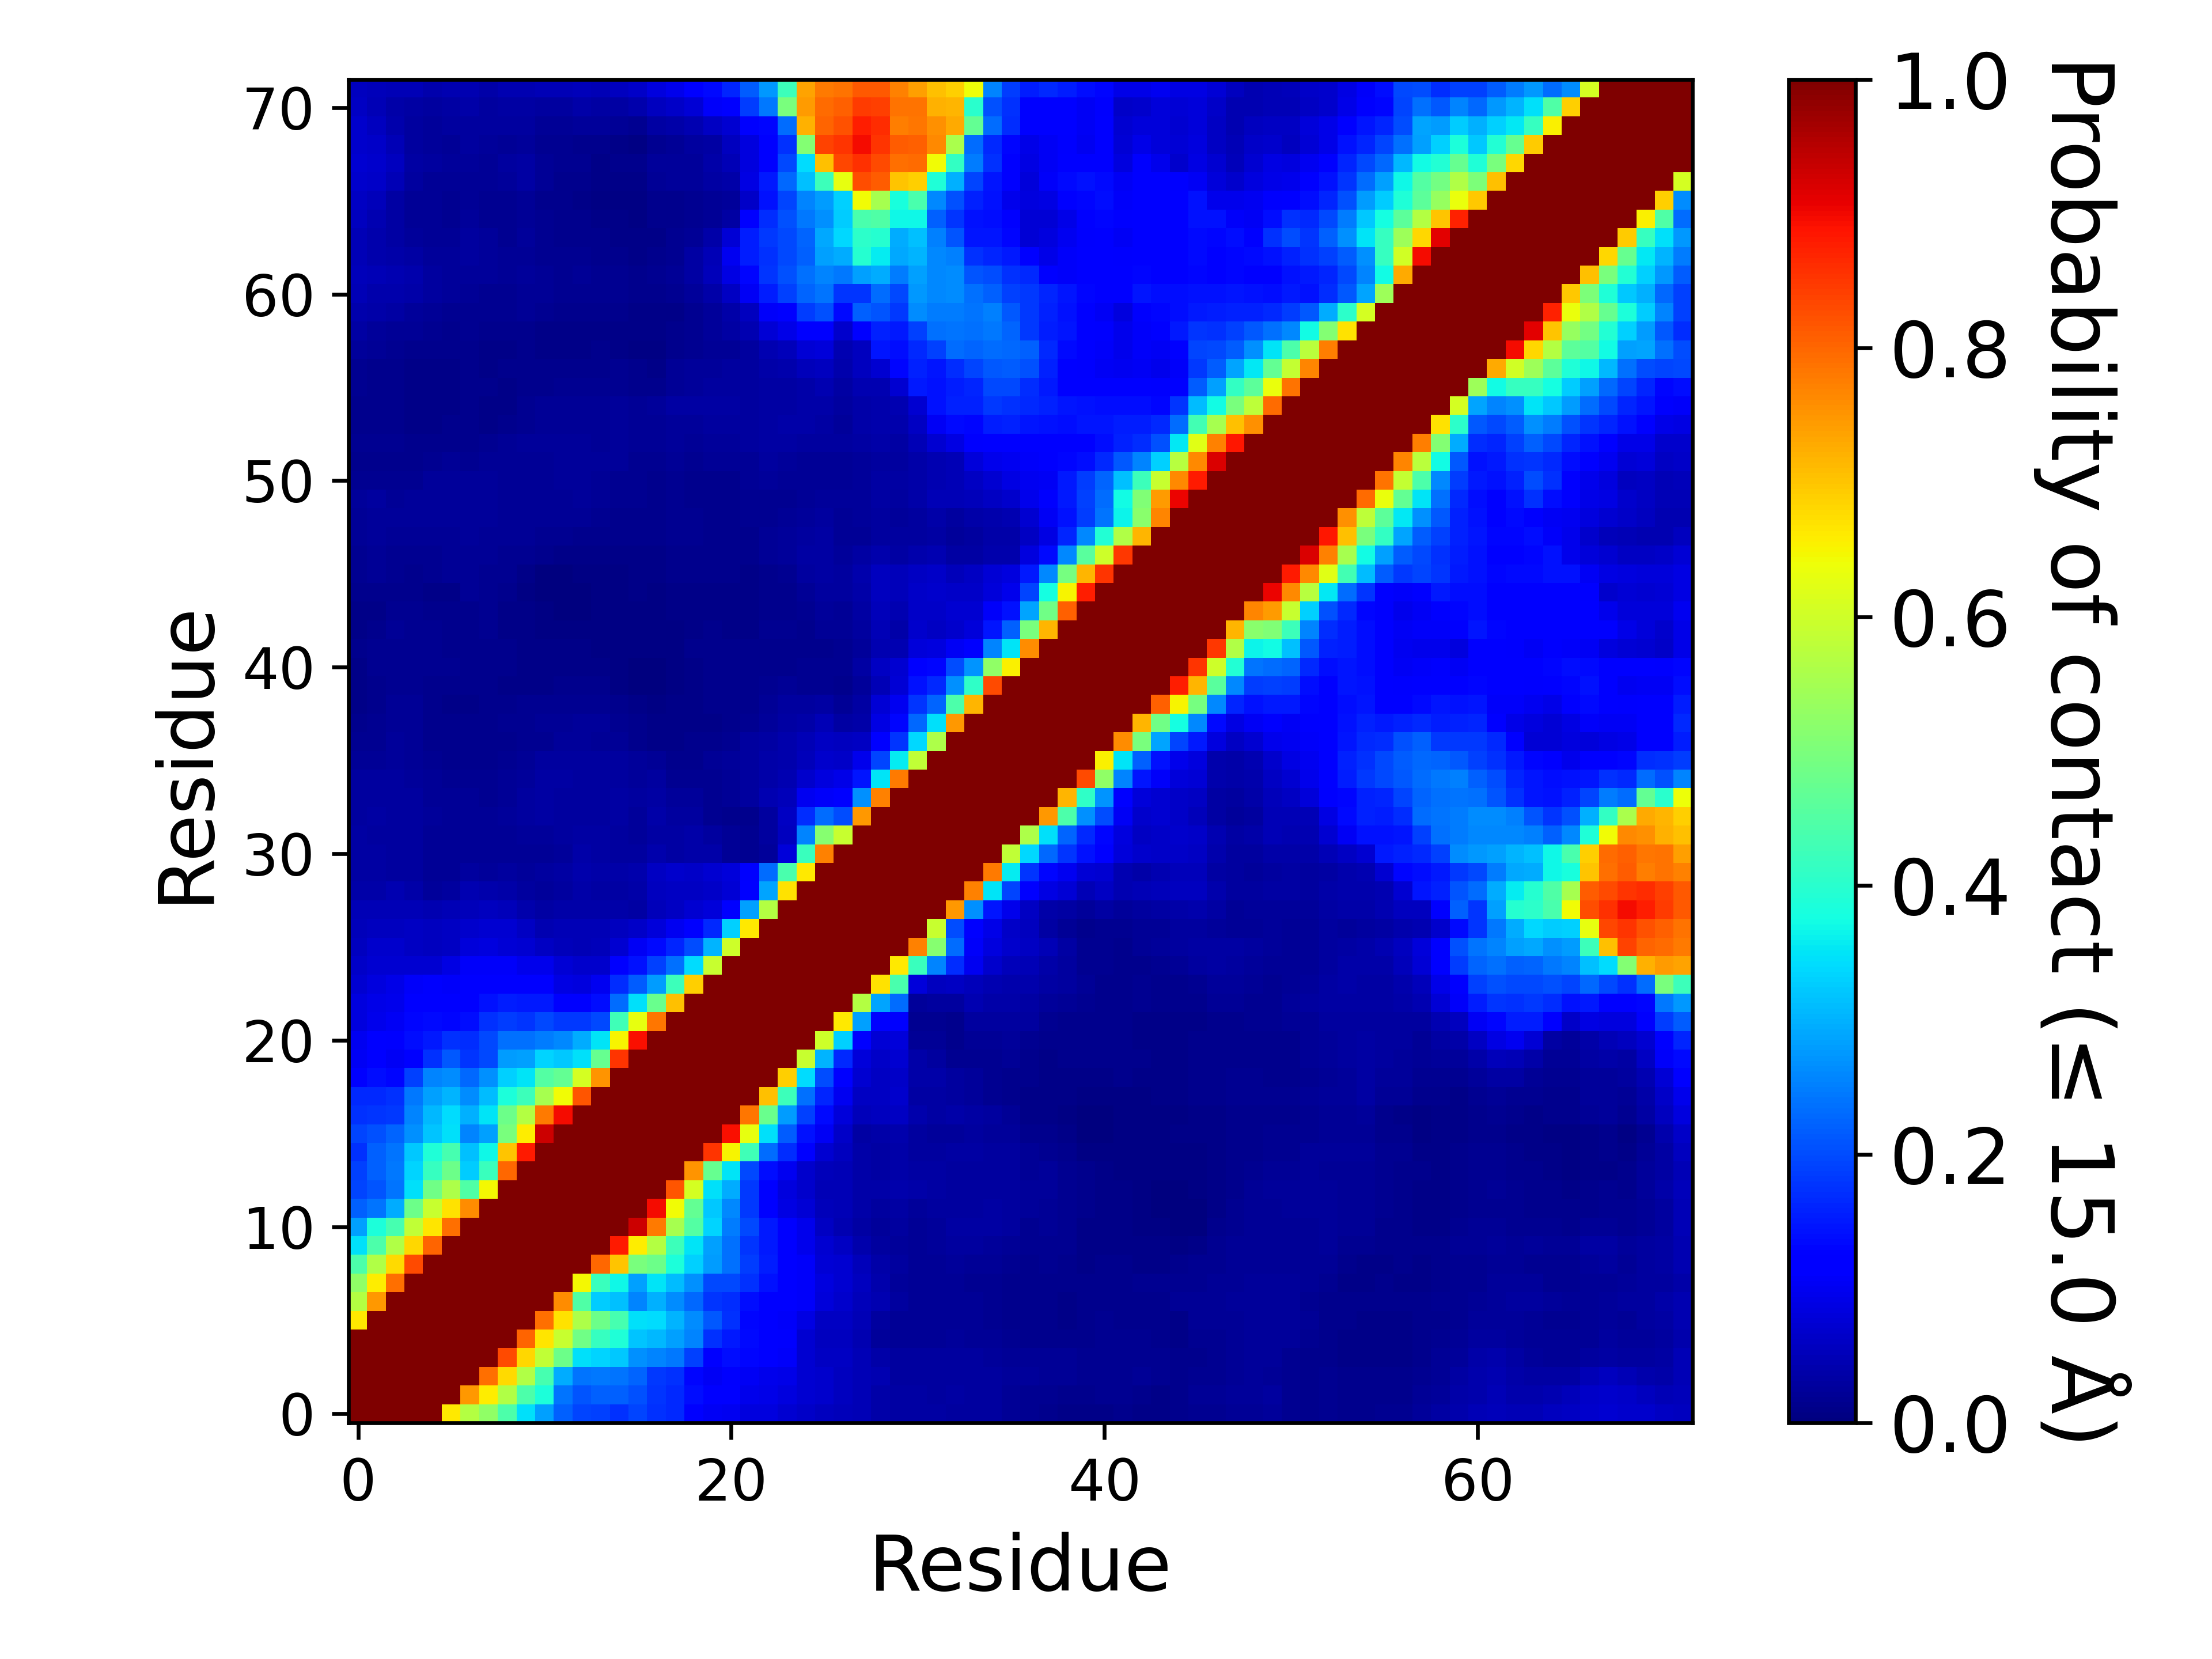

Data behind this chart, as committed beside it:
, 1, 2, 3, 4, 5, 6, 7, 8, 9, 10, 11, 12, 13, 14, 15, 16, 17, 18, 19, 20, 21, 22, 23
1, 1.0, 1.0, 1.0, 1.0, 1.0, 0.6614, 0.5665, 0.524, 0.4453, 0.3464, 0.2816, 0.2224, 0.1951, 0.1896, 0.1733, 0.1936, 0.174, 0.1649, 0.128, 0.1026, 0.1007, 0.08411, 0.08239
2, 1.0, 1.0, 1.0, 1.0, 1.0, 1, 0.7474, 0.6581, 0.5642, 0.4424, 0.3862, 0.2419, 0.2084, 0.2215, 0.2211, 0.2035, 0.176, 0.1664, 0.1399, 0.1161, 0.114, 0.09693, 0.09275
3, 1.0, 1.0, 1.0, 1.0, 1.0, 1.0, 1, 0.7929, 0.6768, 0.5661, 0.4344, 0.2955, 0.2391, 0.2456, 0.24, 0.2263, 0.1797, 0.1737, 0.1326, 0.1039, 0.1099, 0.1021, 0.09755
4, 1.0, 1.0, 1.0, 1.0, 1.0, 1.0, 1.0, 1.0, 0.8316, 0.6819, 0.5843, 0.4826, 0.3471, 0.3327, 0.3231, 0.2663, 0.2553, 0.2451, 0.1884, 0.1287, 0.1385, 0.1323, 0.1183
5, 1.0, 1.0, 1.0, 1.0, 1.0, 1.0, 1.0, 1.0, 1.0, 0.8036, 0.6653, 0.5931, 0.4881, 0.4178, 0.3893, 0.3197, 0.3073, 0.2819, 0.2545, 0.1758, 0.152, 0.1348, 0.1211
6, 0.6614, 1, 1.0, 1.0, 1.0, 1.0, 1.0, 1.0, 1.0, 1.0, 0.7901, 0.6705, 0.5593, 0.4811, 0.4345, 0.3448, 0.3408, 0.3042, 0.2642, 0.212, 0.172, 0.1317, 0.118
7, 0.5665, 0.7474, 1, 1.0, 1.0, 1.0, 1.0, 1.0, 1.0, 1.0, 1.0, 0.7613, 0.449, 0.3263, 0.3129, 0.2571, 0.2972, 0.2651, 0.23, 0.1785, 0.1716, 0.1393, 0.128
8, 0.524, 0.6581, 0.7929, 1.0, 1.0, 1.0, 1.0, 1.0, 1.0, 1.0, 1.0, 1.0, 0.6455, 0.4183, 0.3693, 0.2833, 0.3482, 0.3116, 0.266, 0.1953, 0.1978, 0.1722, 0.1414
9, 0.4453, 0.5642, 0.6768, 0.8316, 1.0, 1.0, 1.0, 1.0, 1.0, 1.0, 1.0, 1.0, 1.0, 0.798, 0.7029, 0.4984, 0.4813, 0.3855, 0.3288, 0.2797, 0.2361, 0.1845, 0.1533
10, 0.3464, 0.4424, 0.5661, 0.6819, 0.8036, 1.0, 1.0, 1.0, 1.0, 1.0, 1.0, 1.0, 1.0, 1.0, 0.8801, 0.6594, 0.5691, 0.4255, 0.3516, 0.2841, 0.2379, 0.1777, 0.1498
11, 0.2816, 0.3862, 0.4344, 0.5843, 0.6653, 0.7901, 1.0, 1.0, 1.0, 1.0, 1.0, 1.0, 1.0, 1.0, 1.0, 0.9321, 0.7798, 0.5531, 0.4525, 0.3333, 0.2497, 0.1984, 0.1504
12, 0.2224, 0.2419, 0.2955, 0.4826, 0.5931, 0.6705, 0.7613, 1.0, 1.0, 1.0, 1.0, 1.0, 1.0, 1.0, 1.0, 1, 0.8972, 0.6441, 0.4713, 0.3232, 0.2582, 0.1827, 0.1266
13, 0.1951, 0.2084, 0.2391, 0.3471, 0.4881, 0.5593, 0.449, 0.6455, 1.0, 1.0, 1.0, 1.0, 1.0, 1.0, 1.0, 1.0, 1.0, 0.8195, 0.6079, 0.3444, 0.2937, 0.1797, 0.121
14, 0.1896, 0.2215, 0.2456, 0.3327, 0.4178, 0.4811, 0.3263, 0.4183, 0.798, 1.0, 1.0, 1.0, 1.0, 1.0, 1.0, 1.0, 1.0, 1.0, 0.7524, 0.4751, 0.3515, 0.1962, 0.1393
15, 0.1733, 0.2211, 0.24, 0.3231, 0.3893, 0.4345, 0.3129, 0.3693, 0.7029, 0.8801, 1.0, 1.0, 1.0, 1.0, 1.0, 1.0, 1.0, 1.0, 1.0, 0.8552, 0.6514, 0.4286, 0.2343
16, 0.1936, 0.2035, 0.2263, 0.2663, 0.3197, 0.3448, 0.2571, 0.2833, 0.4984, 0.6594, 0.9321, 1, 1.0, 1.0, 1.0, 1.0, 1.0, 1.0, 1.0, 1.0, 0.893, 0.6293, 0.3463
17, 0.174, 0.176, 0.1797, 0.2553, 0.3073, 0.3408, 0.2972, 0.3482, 0.4813, 0.5691, 0.7798, 0.8972, 1.0, 1.0, 1.0, 1.0, 1.0, 1.0, 1.0, 1.0, 1.0, 0.7822, 0.4789
18, 0.1649, 0.1664, 0.1737, 0.2451, 0.2819, 0.3042, 0.2651, 0.3116, 0.3855, 0.4255, 0.5531, 0.6441, 0.8195, 1.0, 1.0, 1.0, 1.0, 1.0, 1.0, 1.0, 1.0, 1.0, 0.7059
19, 0.128, 0.1399, 0.1326, 0.1884, 0.2545, 0.2642, 0.23, 0.266, 0.3288, 0.3516, 0.4525, 0.4713, 0.6079, 0.7524, 1.0, 1.0, 1.0, 1.0, 1.0, 1.0, 1.0, 1.0, 1.0
20, 0.1026, 0.1161, 0.1039, 0.1287, 0.1758, 0.212, 0.1785, 0.1953, 0.2797, 0.2841, 0.3333, 0.3232, 0.3444, 0.4751, 0.8552, 1.0, 1.0, 1.0, 1.0, 1.0, 1.0, 1.0, 1.0
21, 0.1007, 0.114, 0.1099, 0.1385, 0.152, 0.172, 0.1716, 0.1978, 0.2361, 0.2379, 0.2497, 0.2582, 0.2937, 0.3515, 0.6514, 0.893, 1.0, 1.0, 1.0, 1.0, 1.0, 1.0, 1.0
22, 0.08411, 0.09693, 0.1021, 0.1323, 0.1348, 0.1317, 0.1393, 0.1722, 0.1845, 0.1777, 0.1984, 0.1827, 0.1797, 0.1962, 0.4286, 0.6293, 0.7822, 1.0, 1.0, 1.0, 1.0, 1.0, 1.0
23, 0.08239, 0.09275, 0.09755, 0.1183, 0.1211, 0.118, 0.128, 0.1414, 0.1533, 0.1498, 0.1504, 0.1266, 0.121, 0.1393, 0.2343, 0.3463, 0.4789, 0.7059, 1.0, 1.0, 1.0, 1.0, 1.0
24, 0.07287, 0.0826, 0.09185, 0.1059, 0.1095, 0.1075, 0.1135, 0.1232, 0.1236, 0.1237, 0.1134, 0.08774, 0.08472, 0.09914, 0.1701, 0.2176, 0.279, 0.4234, 0.6911, 1.0, 1.0, 1.0, 1.0
25, 0.06409, 0.07291, 0.07176, 0.07115, 0.0711, 0.08745, 0.1055, 0.1072, 0.1061, 0.09437, 0.09576, 0.07722, 0.06786, 0.067, 0.122, 0.1424, 0.1906, 0.2365, 0.3423, 0.5913, 1.0, 1.0, 1.0
26, 0.05741, 0.06685, 0.06817, 0.06206, 0.05508, 0.05992, 0.07999, 0.08528, 0.07745, 0.07105, 0.06037, 0.05183, 0.05068, 0.05268, 0.07083, 0.1022, 0.1348, 0.1605, 0.2009, 0.3015, 0.5999, 1.0, 1.0
27, 0.05356, 0.05536, 0.05756, 0.05871, 0.05662, 0.05864, 0.06986, 0.07412, 0.0705, 0.06147, 0.04643, 0.04976, 0.04896, 0.0473, 0.05842, 0.0634, 0.07835, 0.09944, 0.1217, 0.1653, 0.3292, 0.664, 1.0
28, 0.04819, 0.04709, 0.04758, 0.04954, 0.04548, 0.04723, 0.05352, 0.05475, 0.05358, 0.04236, 0.03321, 0.03644, 0.03717, 0.03732, 0.03628, 0.03376, 0.05449, 0.05912, 0.07132, 0.08141, 0.1231, 0.2814, 0.5678
29, 0.03701, 0.03596, 0.04352, 0.0382, 0.0267, 0.02806, 0.04326, 0.04187, 0.03585, 0.02805, 0.02519, 0.03118, 0.03704, 0.03158, 0.03378, 0.03601, 0.0553, 0.06009, 0.061, 0.06371, 0.07716, 0.1275, 0.2868
30, 0.03477, 0.03197, 0.03017, 0.02862, 0.02053, 0.02223, 0.0312, 0.02598, 0.02828, 0.0247, 0.02744, 0.03166, 0.0406, 0.03729, 0.03838, 0.0409, 0.06227, 0.06737, 0.06405, 0.0717, 0.07867, 0.1097, 0.2326
31, 0.03515, 0.03186, 0.02828, 0.02862, 0.02243, 0.02215, 0.02184, 0.02141, 0.02144, 0.01957, 0.02045, 0.02357, 0.0354, 0.0325, 0.02924, 0.02747, 0.04039, 0.03186, 0.036, 0.03899, 0.0232, 0.01892, 0.02507
32, 0.03286, 0.03116, 0.02765, 0.02791, 0.02243, 0.02099, 0.02174, 0.02098, 0.02292, 0.02396, 0.027, 0.02763, 0.03291, 0.03281, 0.03008, 0.02391, 0.03489, 0.03249, 0.03543, 0.03095, 0.02081, 0.01796, 0.02832
33, 0.03121, 0.03152, 0.03009, 0.03117, 0.0265, 0.02214, 0.02169, 0.02181, 0.02398, 0.02879, 0.03162, 0.02941, 0.03052, 0.03091, 0.03253, 0.02709, 0.0356, 0.02796, 0.0292, 0.01888, 0.0146, 0.01412, 0.02824
34, 0.03081, 0.03098, 0.0312, 0.02833, 0.02249, 0.01994, 0.01958, 0.01839, 0.02159, 0.02858, 0.03398, 0.0302, 0.02938, 0.02995, 0.03402, 0.02922, 0.03405, 0.0253, 0.02344, 0.01894, 0.01965, 0.03094, 0.04396
35, 0.02761, 0.02787, 0.02764, 0.02513, 0.02205, 0.01931, 0.01832, 0.01703, 0.02105, 0.02582, 0.0333, 0.03145, 0.02968, 0.02972, 0.03106, 0.02574, 0.02895, 0.01923, 0.01878, 0.01749, 0.02, 0.03007, 0.03757
36, 0.02019, 0.02267, 0.02572, 0.02188, 0.01869, 0.01328, 0.01423, 0.01393, 0.01625, 0.02305, 0.02785, 0.03002, 0.02971, 0.02973, 0.0307, 0.02366, 0.02125, 0.0154, 0.01508, 0.01972, 0.02486, 0.02956, 0.0362
37, 0.01738, 0.01945, 0.02387, 0.02159, 0.01513, 0.01181, 0.0143, 0.01341, 0.01373, 0.01671, 0.01826, 0.02383, 0.02608, 0.02246, 0.02089, 0.01375, 0.01131, 0.01062, 0.01365, 0.01521, 0.01919, 0.02766, 0.03482
38, 0.01464, 0.01599, 0.02173, 0.02059, 0.01508, 0.01188, 0.01263, 0.01408, 0.0163, 0.01837, 0.01955, 0.0233, 0.02438, 0.02394, 0.01873, 0.01207, 0.01115, 0.01063, 0.00981, 0.0117, 0.01432, 0.01614, 0.02395
39, 0.01065, 0.01414, 0.01997, 0.01995, 0.0152, 0.01093, 0.01008, 0.01198, 0.0142, 0.01587, 0.01577, 0.01704, 0.01786, 0.01873, 0.01189, 0.00782, 0.00698, 0.008445, 0.0094, 0.01236, 0.01377, 0.01508, 0.02071
40, 0.01112, 0.01536, 0.01864, 0.01624, 0.01547, 0.01399, 0.01239, 0.01233, 0.01171, 0.01146, 0.00968, 0.01185, 0.01292, 0.01321, 0.00708, 0.00385, 0.00376, 0.00555, 0.009625, 0.01233, 0.01394, 0.01381, 0.01717
41, 0.01138, 0.01613, 0.01694, 0.01706, 0.01839, 0.01654, 0.01411, 0.01178, 0.01188, 0.0117, 0.009055, 0.01055, 0.01137, 0.01021, 0.00764, 0.003505, 0.00238, 0.004305, 0.008945, 0.01311, 0.01398, 0.013, 0.0156
42, 0.0119, 0.0158, 0.01772, 0.01798, 0.01804, 0.01557, 0.014, 0.01396, 0.01331, 0.01102, 0.00807, 0.00835, 0.008435, 0.00763, 0.006325, 0.00506, 0.00433, 0.00656, 0.01243, 0.0152, 0.01462, 0.01185, 0.01482
43, 0.01091, 0.01422, 0.01977, 0.01829, 0.01713, 0.01495, 0.01432, 0.01584, 0.01105, 0.009615, 0.005405, 0.005255, 0.005405, 0.005085, 0.004525, 0.005085, 0.00422, 0.00742, 0.01117, 0.01232, 0.01154, 0.01061, 0.01578
44, 0.00989, 0.01118, 0.0159, 0.0172, 0.01437, 0.01188, 0.01478, 0.01568, 0.00992, 0.00817, 0.004165, 0.00352, 0.002635, 0.004085, 0.00456, 0.00538, 0.005585, 0.009015, 0.0103, 0.0117, 0.01103, 0.01072, 0.0132
45, 0.01291, 0.01391, 0.01475, 0.01358, 0.01125, 0.01021, 0.02133, 0.0188, 0.01326, 0.007045, 0.002865, 0.002035, 0.002665, 0.005735, 0.00642, 0.007865, 0.007125, 0.01028, 0.01151, 0.01078, 0.01169, 0.01039, 0.01324
46, 0.01737, 0.02039, 0.0182, 0.01522, 0.01723, 0.01974, 0.02296, 0.0191, 0.01643, 0.01149, 0.002145, 0.00371, 0.004935, 0.007115, 0.007185, 0.008815, 0.00854, 0.01317, 0.01291, 0.01235, 0.01242, 0.01005, 0.01549
47, 0.01881, 0.02176, 0.01832, 0.01847, 0.01921, 0.02003, 0.02153, 0.021, 0.01952, 0.01664, 0.01361, 0.01006, 0.008675, 0.00888, 0.00929, 0.01135, 0.01167, 0.01544, 0.01458, 0.01323, 0.01423, 0.01361, 0.02047
48, 0.02208, 0.02452, 0.02278, 0.02216, 0.02121, 0.02081, 0.02389, 0.02303, 0.02097, 0.01989, 0.01774, 0.01722, 0.01243, 0.01178, 0.01363, 0.01396, 0.01445, 0.01752, 0.0168, 0.01478, 0.0143, 0.01367, 0.01997
49, 0.02323, 0.02601, 0.0272, 0.0253, 0.02479, 0.02432, 0.02594, 0.02365, 0.02135, 0.02082, 0.02017, 0.0222, 0.02296, 0.01585, 0.01546, 0.01505, 0.01502, 0.01765, 0.01691, 0.01479, 0.01522, 0.01722, 0.01867
50, 0.02493, 0.02855, 0.01984, 0.02701, 0.02612, 0.02611, 0.02617, 0.02404, 0.02141, 0.02029, 0.02024, 0.02288, 0.0243, 0.0228, 0.01879, 0.01649, 0.01452, 0.0157, 0.01409, 0.01193, 0.0153, 0.01754, 0.01902
51, 0.01916, 0.01882, 0.01614, 0.01646, 0.02607, 0.02683, 0.02671, 0.0239, 0.02171, 0.02122, 0.02079, 0.02455, 0.02377, 0.02317, 0.0186, 0.01632, 0.01441, 0.01641, 0.01477, 0.01272, 0.01561, 0.021, 0.02488
52, 0.01491, 0.01545, 0.01562, 0.01359, 0.01916, 0.02122, 0.0191, 0.02289, 0.02102, 0.02099, 0.02219, 0.0259, 0.0267, 0.02376, 0.02486, 0.01836, 0.01728, 0.02129, 0.01903, 0.01985, 0.02175, 0.02343, 0.02909
53, 0.01766, 0.01833, 0.01791, 0.01459, 0.01551, 0.01534, 0.01506, 0.0185, 0.02343, 0.02385, 0.02562, 0.02432, 0.02523, 0.02339, 0.02555, 0.02069, 0.02118, 0.02436, 0.02164, 0.02383, 0.0269, 0.0284, 0.03361
54, 0.01433, 0.01429, 0.01551, 0.01149, 0.01113, 0.01385, 0.01228, 0.01099, 0.01455, 0.01903, 0.02169, 0.02213, 0.02239, 0.02259, 0.02568, 0.0204, 0.02241, 0.02589, 0.02712, 0.0292, 0.02943, 0.02941, 0.0335
55, 0.01499, 0.01403, 0.01469, 0.009885, 0.00851, 0.01135, 0.01302, 0.01062, 0.01165, 0.01638, 0.02084, 0.02264, 0.02187, 0.02248, 0.02633, 0.02026, 0.02365, 0.03166, 0.03216, 0.0341, 0.03245, 0.03118, 0.03368
56, 0.01579, 0.01477, 0.01556, 0.009525, 0.00798, 0.01022, 0.01272, 0.01182, 0.01007, 0.01233, 0.01472, 0.01806, 0.01644, 0.01757, 0.01817, 0.01444, 0.01517, 0.02181, 0.02677, 0.0278, 0.02802, 0.02908, 0.03141
57, 0.01932, 0.01551, 0.01533, 0.009525, 0.008, 0.00839, 0.0131, 0.01115, 0.01226, 0.01398, 0.01208, 0.01444, 0.01334, 0.01495, 0.01647, 0.0125, 0.01132, 0.0205, 0.02617, 0.02699, 0.02744, 0.02929, 0.03609
58, 0.02443, 0.02017, 0.01625, 0.01321, 0.01179, 0.0124, 0.0146, 0.0117, 0.01136, 0.01254, 0.009715, 0.00876, 0.00913, 0.01223, 0.01131, 0.007195, 0.006975, 0.01251, 0.01568, 0.02234, 0.02269, 0.02898, 0.04455
59, 0.03503, 0.02687, 0.02217, 0.01976, 0.0166, 0.01534, 0.01675, 0.01404, 0.01348, 0.01527, 0.01169, 0.01074, 0.00937, 0.01002, 0.01009, 0.00883, 0.009115, 0.01279, 0.01788, 0.02708, 0.03399, 0.04432, 0.07645
60, 0.04126, 0.03761, 0.03227, 0.02631, 0.02172, 0.01897, 0.01879, 0.01637, 0.01693, 0.0204, 0.01736, 0.01515, 0.01448, 0.01366, 0.01412, 0.01003, 0.0104, 0.01141, 0.01755, 0.02632, 0.03605, 0.0577, 0.1069
... 12 more rows
